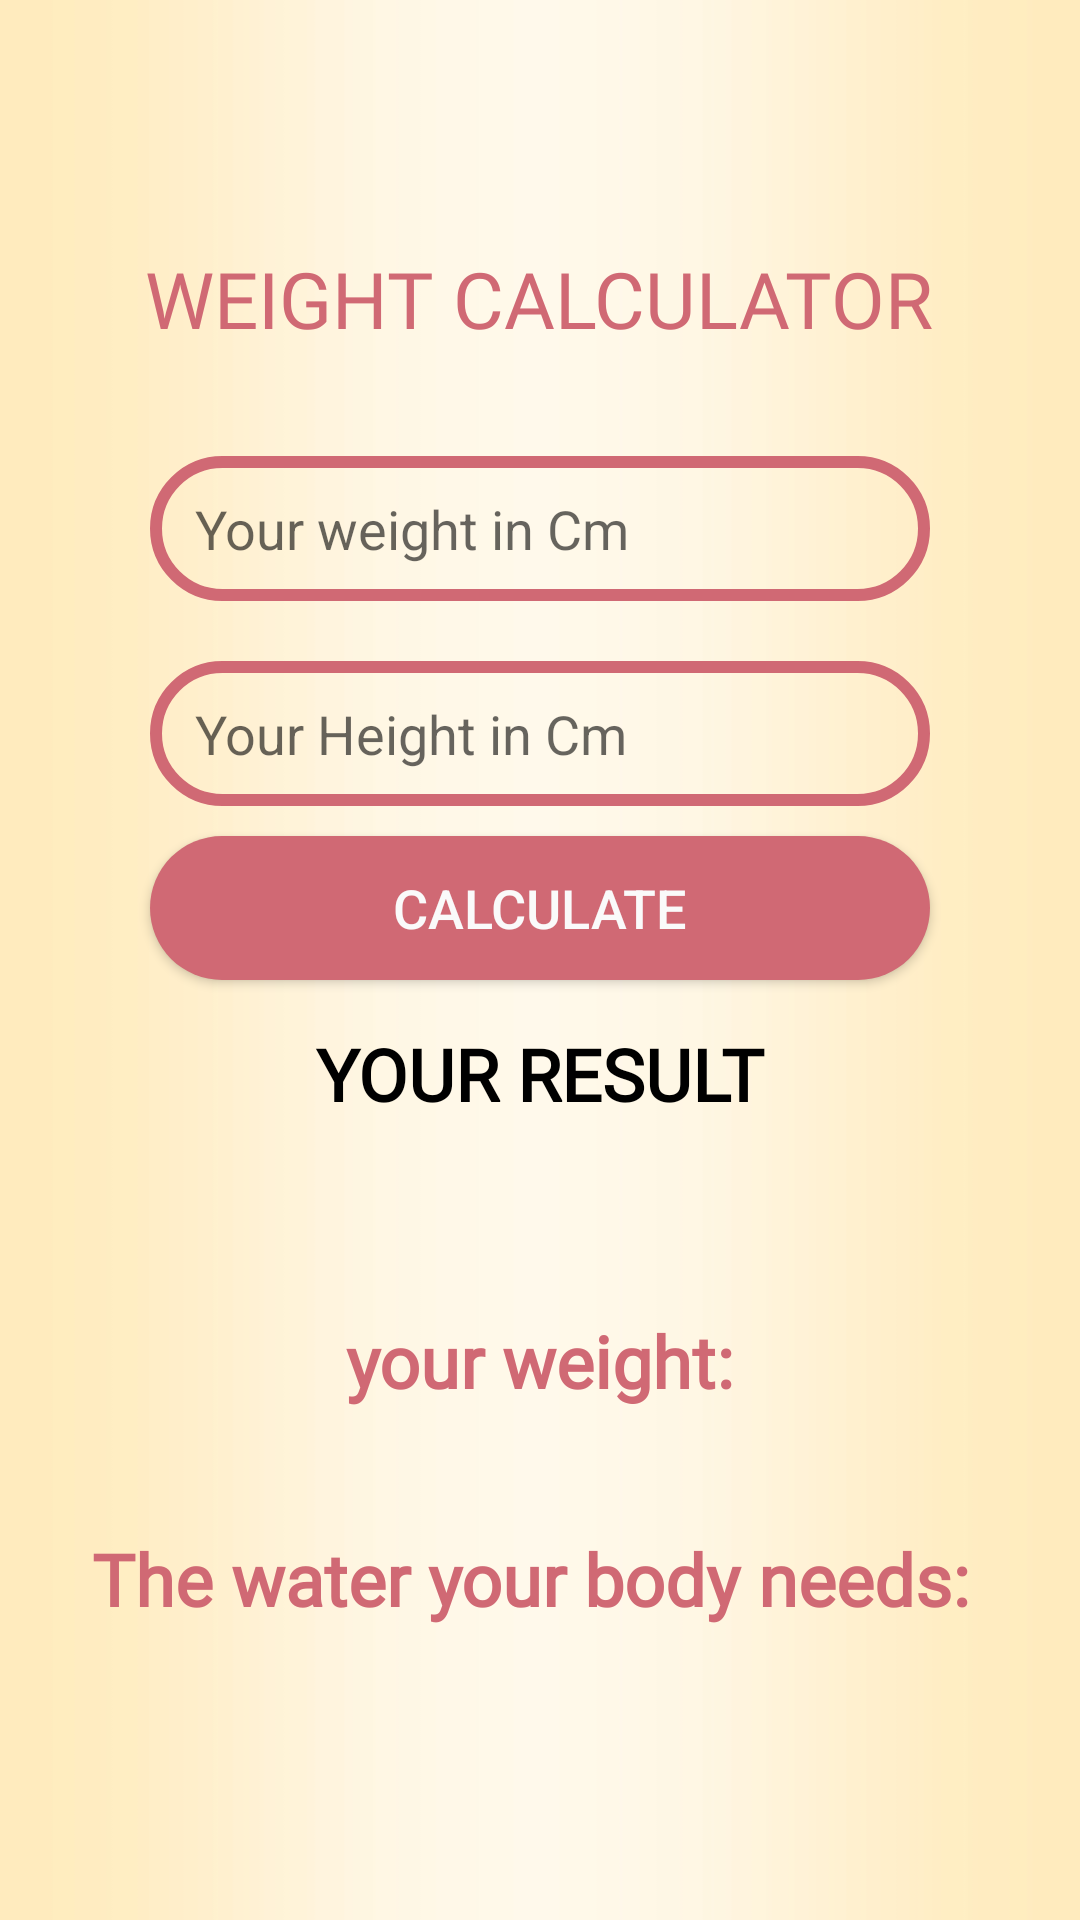

Write the Android layout XML for this screen, with the resource values it uses.
<!-- AndroidManifest.xml: application theme AppTheme -->
<!-- res/layout/activity_weight__calculator.xml -->
<?xml version="1.0" encoding="utf-8"?>

<androidx.constraintlayout.widget.ConstraintLayout xmlns:android="http://schemas.android.com/apk/res/android"
    xmlns:app="http://schemas.android.com/apk/res-auto"
    xmlns:tools="http://schemas.android.com/tools"
    android:layout_width="match_parent"
    android:layout_height="match_parent"
    tools:context=".Weight_Calculator">

    <LinearLayout
        android:layout_width="match_parent"
        android:layout_height="match_parent"
        android:background="@drawable/back"
        android:gravity="center"
        android:orientation="vertical"
        android:textAlignment="center"
        tools:context=".MainActivity">

        <TextView
            android:layout_width="wrap_content"
            android:layout_height="wrap_content"
            android:layout_marginVertical="25dp"
            android:fontFamily="@font/font"
            android:text="Weight Calculator"
            android:textAllCaps="true"
            android:textColor="@color/colorbuttom"
            android:textSize="26sp" />

        <EditText
            android:id="@+id/weight"
            android:layout_width="match_parent"
            android:layout_height="wrap_content"
            android:layout_marginHorizontal="50dp"
            android:layout_marginVertical="10dp"
            android:background="@drawable/input"
            android:hint="Your weight in Cm"
            android:inputType="numberDecimal"
            android:paddingHorizontal="15dp"
            android:paddingVertical="12dp" />

        <EditText
            android:id="@+id/height"
            android:layout_width="match_parent"
            android:layout_height="wrap_content"
            android:layout_marginHorizontal="50dp"
            android:layout_marginVertical="10dp"
            android:background="@drawable/input"
            android:hint="Your Height in Cm"
            android:inputType="numberDecimal"
            android:paddingHorizontal="15dp"
            android:paddingVertical="12dp" />

        <Button
            android:id="@+id/btn"
            android:layout_width="match_parent"
            android:layout_height="wrap_content"
            android:layout_marginHorizontal="50dp"
            android:background="@drawable/button"
            android:onClick="Calc"
            android:text="Calculate"
            android:textColor="#fafafa"
            android:textSize="18sp" />

        <TextView
            android:layout_width="match_parent"
            android:layout_height="wrap_content"
            android:layout_marginHorizontal="50dp"
            android:layout_marginVertical="15dp"
            android:fontFamily="@font/font"
            android:text="Your Result"
            android:textAlignment="center"
            android:textAllCaps="true"

            android:textColor="@android:color/background_dark"
            android:textSize="24sp"
            android:textStyle="bold" />

        <TextView
            android:id="@+id/result"
            android:layout_width="wrap_content"
            android:layout_height="wrap_content"
            android:text=""
            android:textSize="36sp" />

        <TextView
        android:id="@+id/Stat"
        android:layout_width="wrap_content"
        android:layout_height="wrap_content"
        android:fontFamily="@font/font"
        android:text="your weight:"
        android:textColor="@color/colorbuttom"
        android:textSize="24sp"
        android:textStyle="bold" />

        <TextView
            android:id="@+id/StateW"
            android:layout_width="282dp"
            android:layout_height="wrap_content"
            android:fontFamily="@font/font"
            android:textAlignment="center"
            android:textSize="30sp" />
        <TextView
            android:id="@+id/Water"
            android:layout_width="wrap_content"
            android:layout_height="wrap_content"
            android:fontFamily="@font/font"
            android:text="The water your body needs: "
            android:textColor="@color/colorbuttom"
            android:textSize="24sp"
            android:textStyle="bold" />

        <TextView
            android:id="@+id/Vwater"
            android:layout_width="277dp"
            android:layout_height="wrap_content"
            android:fontFamily="@font/font"
            android:textAlignment="center"
            android:textSize="30sp" />


    </LinearLayout>
</androidx.constraintlayout.widget.ConstraintLayout>
<!-- resources referenced by this layout -->
<resources>
  <color name="colorbuttom">#D06974</color>
  <!-- drawable back: jpeg bitmap (drawable-v24, 13611 bytes) -->
  <!-- drawable button (drawable-v24) -->
  <?xml version="1.0" encoding="utf-8"?>
  
  <shape xmlns:android="http://schemas.android.com/apk/res/android">
      <solid android:color="@color/colorbuttom" />
  <corners android:radius="70dp"/>
  </shape>
  <!-- drawable input (drawable) -->
  <?xml version="1.0" encoding="utf-8"?>
  <shape xmlns:android="http://schemas.android.com/apk/res/android">
      <stroke android:color="@color/colorbuttom" android:width="4dp"/>
      <corners android:radius="70dp"/>
  </shape>
  <style name="AppTheme" parent="Theme.AppCompat.Light.NoActionBar">
          
          <item name="colorPrimary">@color/colorPrimary</item>
          <item name="colorPrimaryDark">@color/colorPrimaryDark</item>
          <item name="colorAccent">@color/colorAccent</item>
      </style>
  <color name="colorPrimary">#F9BE7C</color>
  <color name="colorPrimaryDark">#F9BE7C</color>
  <color name="colorAccent">#FFF8EB</color>
</resources>
